Run: headless pygame with SDL's dummy video driver; simulated clock (each Clock.tick advances the game by its frame time, no real sleeping); random seed 0; keys injected as events and as key.get_pressed() state; mouse plan: one left click at the window centre at the start of phase 2, then a move to the lower-right quarter at the start of phase 3.
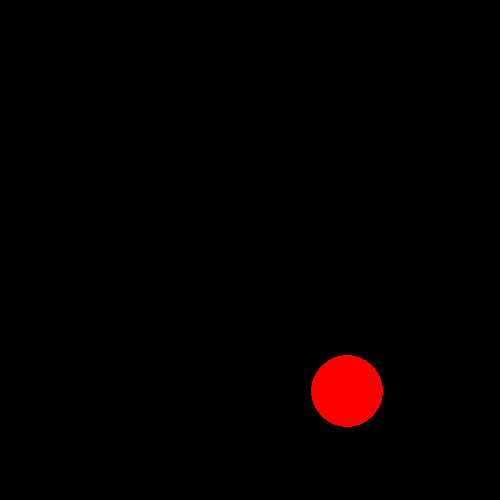
Frame 1 of 4 · flips 1–60 · no input
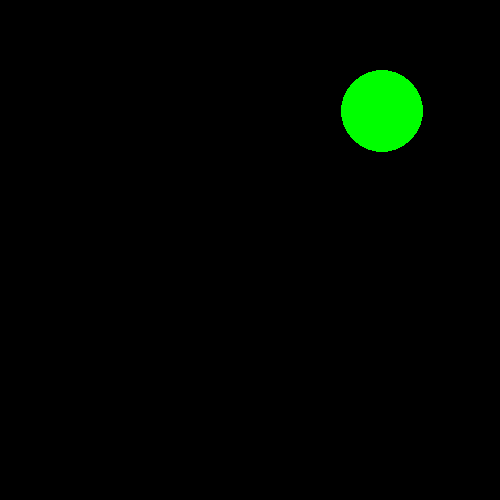
Frame 2 of 4 · flips 61–180 · clicked the window centre · tapped SPACE, RETURN · held RIGHT (→), D
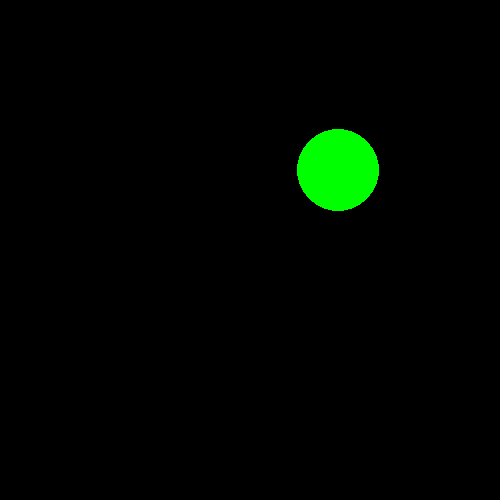
Frame 3 of 4 · flips 181–300 · moved the mouse to the lower-right quarter · held DOWN (↓), S
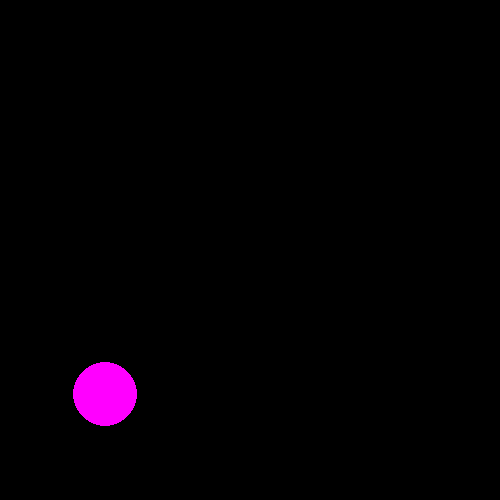
Frame 4 of 4 · flips 301–420 · held LEFT (←), A, UP (↑), W

The pygame program that drew these frames:

import pygame
import pygame.draw as dr
from random import randint
pygame.init()

FPS = 30
SIZE = WIDTH, HEIGHT = 500, 500
screen = pygame.display.set_mode(SIZE)

def const_colors():
    '''
    Задаем основные цвета, используемые в программе.
    Функция возвращает список из 7 цветов:
    красного, синего, желтого, зеленого, маджента, цвет морской волны, черный
    '''
    red = (255, 0, 0)
    blue = (0, 0, 255)
    yellow = (255, 255, 0)
    green = (0, 255, 0)
    magenta = (255, 0, 255)
    cyan = (0, 255, 255)
    black = (0, 0, 0)
    colors = [black, red, blue, yellow, green, magenta, cyan]
    return colors

def new_ball():
    '''
    Рисует новый шарик произвольного размера в случайном месте
    Возвращает координаты и радиус шарика
    '''
    x = randint(0.1 * WIDTH, 0.9 * WIDTH)
    y = randint(0.1 * HEIGHT, 0.9 * HEIGHT)
    r = randint(0.02 * min(SIZE), 0.1 * min(SIZE))
    color = COLORS[randint(1, 6)]
    ball(x, y, r, color)
    return (x, y, r, color)

def ball(x, y, r, color):
    '''
    Рисует шарик
    :param x: абсцисса центра шара
    :param y: ордината центра шара
    :param r: радиус шара
    :param color: цвет шара по системе RGB
    '''
    dr.circle(screen, color, (x, y), r)
    

def move(coords, speed):
    '''
    Перемещает шарик
    '''
    x, y, r, color = coords
    v_x, v_y = speed

    x += v_x
    y += v_y
    ball(x, y, r, color)

    if ((x+r) >= WIDTH) or (x-r <= 0):
        v_x = -v_x
    if ((y+r) >= HEIGHT) or (y-r <= 0):
        v_y = -v_y
        
    return [x, y, r, color], [v_x, v_y]

def button_down(pos_mouse, ball):
    '''
    Обрабатывает нажатие левой кнопки мыши
    :param pos_mouse: кортеж из двух координат положения мыши
    :param ball: список из абсциссыб ординаты и радиуса шарика
    '''
    k = 0
    if ((pos_mouse[0]-ball[0]) ** 2 + (pos_mouse[1]-ball[1]) ** 2) <= ball[2] ** 2:
        k = 1
    return k
    
COLORS = const_colors()
NUM = 0.1 #Число генерируемых шариков в секунду
T = 30 #Длительность игры в секундахs
TIME = 0 #Игра продоолжается, пока TIME < T * FPS

clock = pygame.time.Clock()
finished = False
counter = 0 #Создаем счетчик, чтобы создавать шарик не при каждом обновлении экрана
coords = [0, 0, 0, (0, 0, 0)] #Список из абсциссы, ординаты, радиуса шарика и его цвета
score = 0 #Переменная отвечает за количество пойманных шариков
speed = [0.1 * WIDTH / FPS, 0.1 * HEIGHT / FPS] #смещение за 1/FPS секунды

while not finished:
    clock.tick(FPS)
    for event in pygame.event.get():
        if event.type == pygame.QUIT:
            finished = True
        elif (event.type == pygame.MOUSEBUTTONDOWN) and (event.button == 1):
            score += button_down(event.pos, coords)
            counter = 0
            print(score)
            
    if counter == 0:
        coords = new_ball()
       
    screen.fill(COLORS[0])
    coords, speed = move(coords, speed)

    pygame.display.update()
    
    
    counter+=1 #Прошел 1 тик
    if counter > (FPS // NUM): #Если тиков достаточно -- обнуляем счетчик.
        counter = 0 #В следующий раз появится шарик)
    TIME+=1
    if TIME == T*FPS:
        finished = True

pygame.quit()
